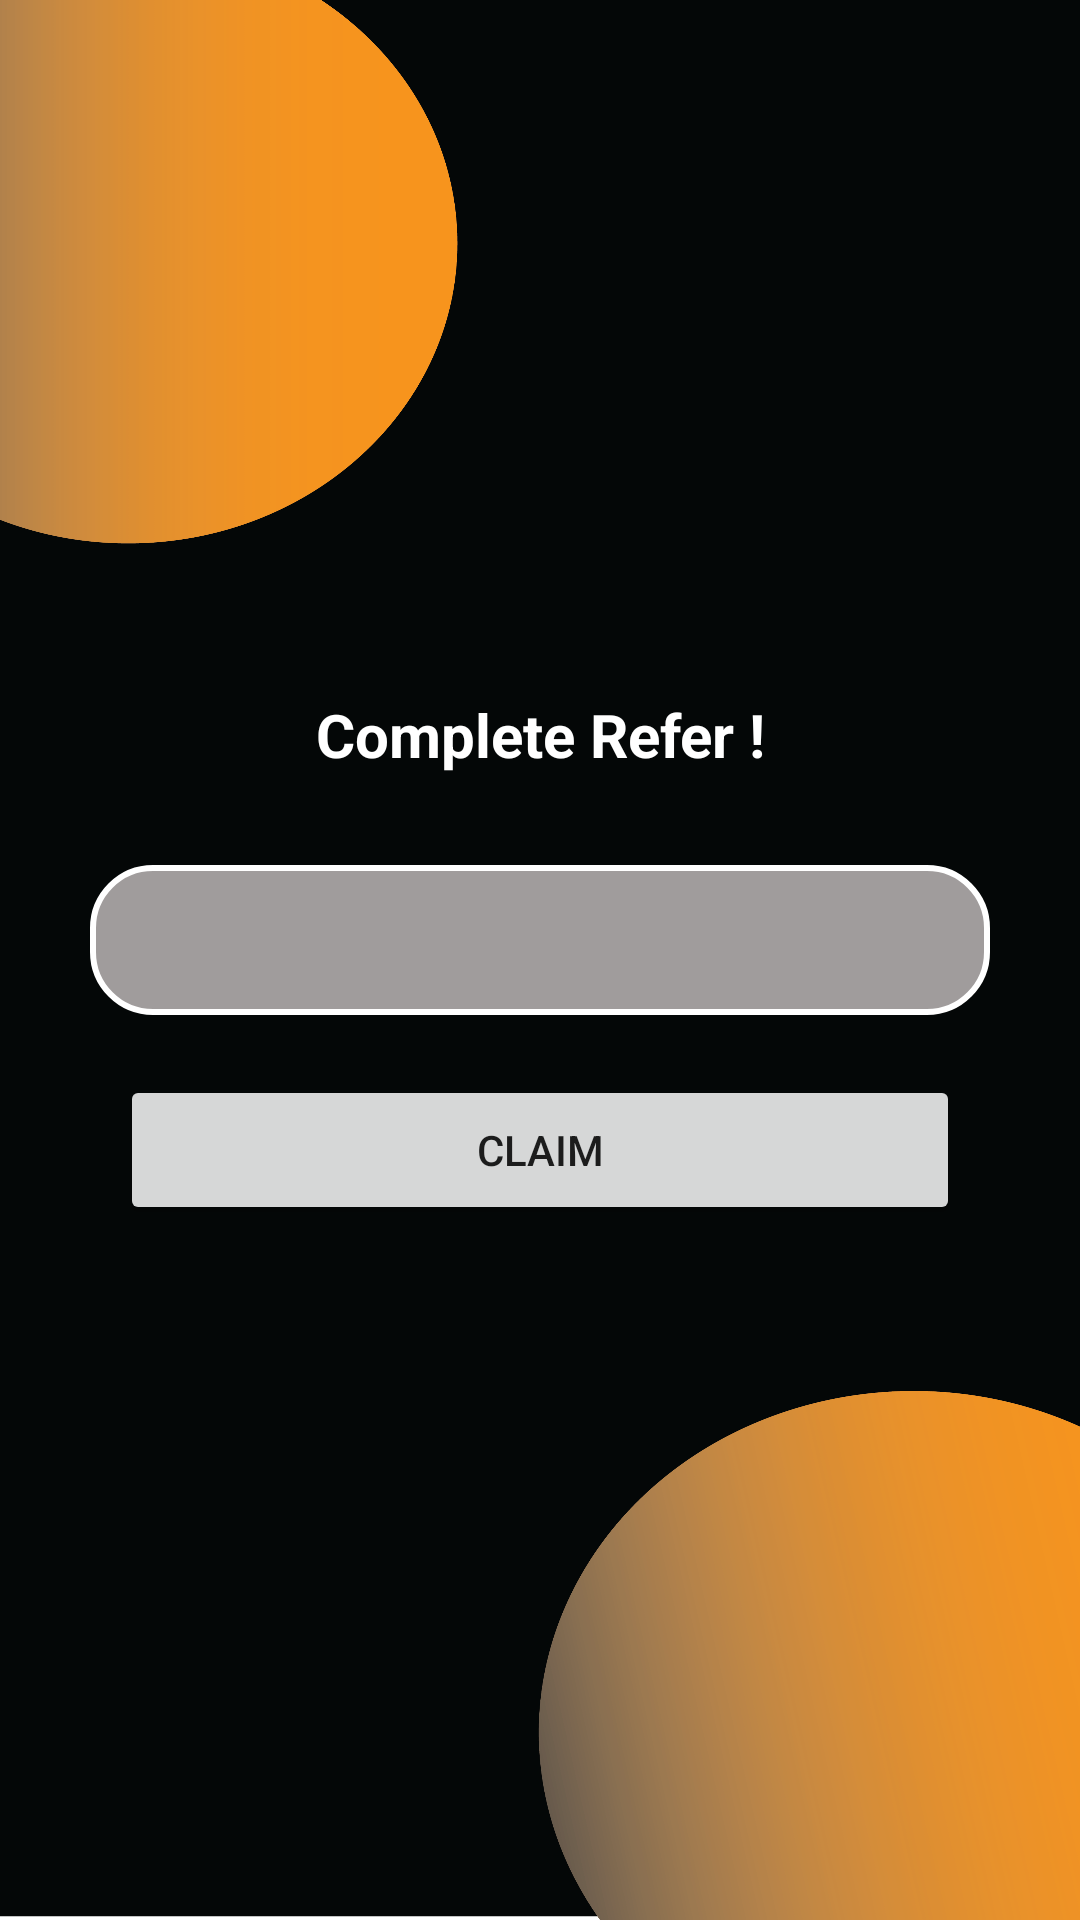

Reconstruct the res/layout file that produces this screen, plus the resources it refers to.
<!-- AndroidManifest.xml: application theme Theme.UycNetwork -->
<!-- res/layout/rating_dialoag.xml -->
<?xml version="1.0" encoding="utf-8"?>
<LinearLayout
    xmlns:android="http://schemas.android.com/apk/res/android"
    xmlns:app="http://schemas.android.com/apk/res-auto"
    xmlns:tools="http://schemas.android.com/tools"
    android:layout_width="300dp"
    app:cardCornerRadius="20sp"
    app:cardElevation="10dp"
    android:gravity="center"
    android:padding="10dp"
    android:orientation="vertical"
    android:background="@drawable/uycbgs"
    android:layout_height="300dp"
    android:layout_gravity="center"
    >

    <TextView
        android:layout_width="match_parent"
        android:layout_height="wrap_content"
        android:text="Complete Refer !"
        android:textColor="@android:color/white"
        android:layout_gravity="center"
        android:gravity="center"
        android:textSize="20sp"
        android:textStyle="bold"
        />
    <EditText
        android:inputType="text"
        android:id="@+id/refer_et"
        android:paddingStart="10dp"
        android:layout_width="match_parent"
        android:layout_height="50dp"
        android:background="@drawable/back_et"
        android:layout_marginTop="30dp"
        android:layout_marginStart="20dp"
        android:layout_marginEnd="20dp"
        />
    <Button
        android:id="@+id/referBtn"
        android:layout_width="match_parent"
        android:layout_height="50dp"
        android:layout_marginStart="30dp"
        android:layout_marginEnd="30dp"
        android:layout_marginTop="20dp"
        android:text="claim"/>

</LinearLayout>
<!-- resources referenced by this layout -->
<resources>
  <!-- drawable back_et (drawable) -->
  <?xml version="1.0" encoding="utf-8"?>
  <shape android:shape="rectangle" xmlns:android="http://schemas.android.com/apk/res/android">
  
      <corners android:radius="20dp"/>
      <stroke android:color="#FFFFFF" android:width="2dp"/>
      <solid android:color="#A09C9C"/>
  
  </shape>
  <!-- drawable uycbgs: png bitmap (drawable, 191943 bytes) -->
  <style name="Theme.UycNetwork" parent="Theme.MaterialComponents.DayNight.NoActionBar">
          
          <item name="colorPrimary">@color/purple_500</item>
          <item name="colorPrimaryVariant">@color/purple_500</item>
          <item name="colorOnPrimary">@color/white</item>
          
          <item name="colorSecondary">@color/teal_200</item>
          <item name="colorSecondaryVariant">@color/teal_700</item>
          <item name="colorOnSecondary">@color/black</item>
          
          <item name="android:statusBarColor" tools:targetApi="l">?attr/colorPrimaryVariant</item>
          
      </style>
  <color name="purple_500">#FFA000</color>
  <color name="white">#FFFFFFFF</color>
  <color name="teal_200">#FF03DAC5</color>
  <color name="teal_700">#FF018786</color>
  <color name="black">#FF000000</color>
</resources>
